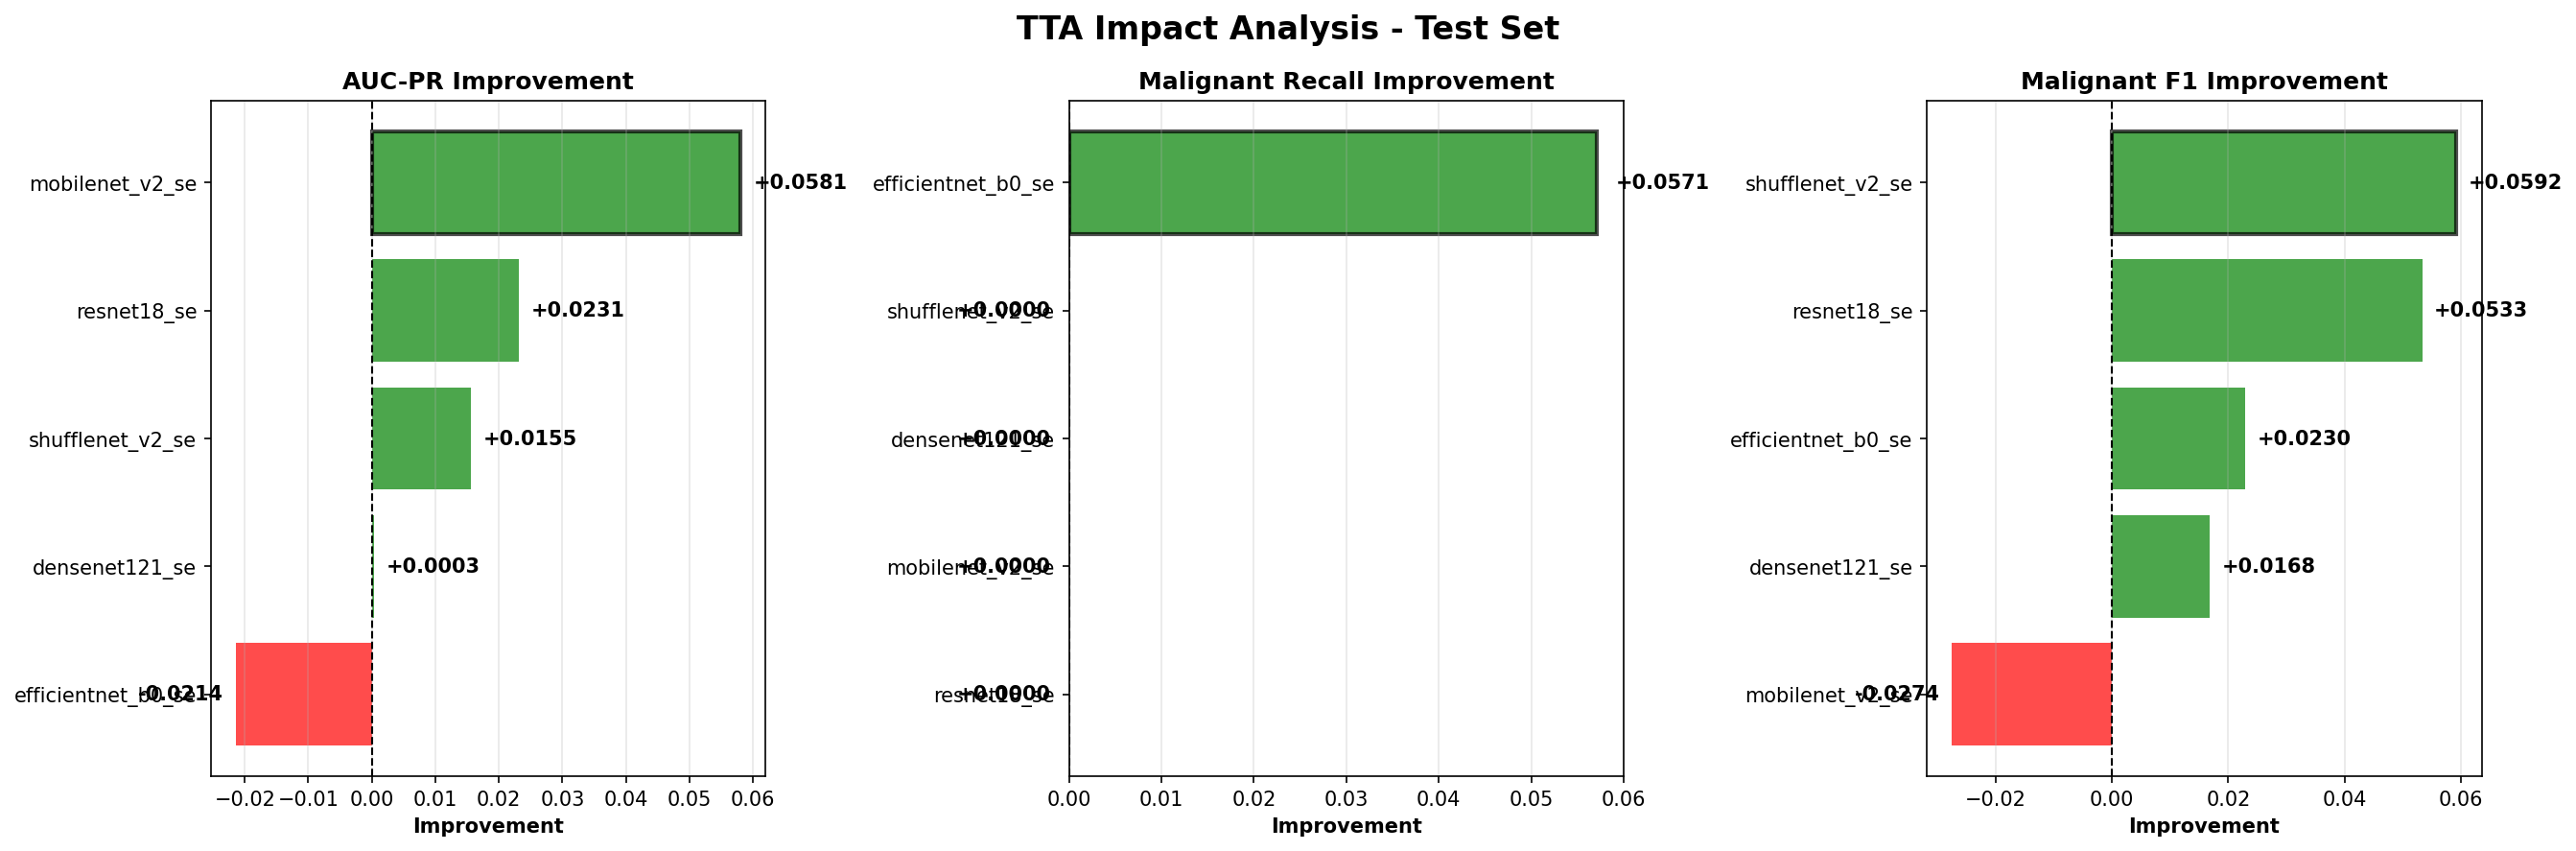

The data file committed next to this chart (first rows):
Model, AUC_PR_Single, AUC_PR_TTA, AUC_PR_Improvement, Mal_Recall_Single, Mal_Recall_TTA, Mal_Recall_Improvement, Mal_F1_Single, Mal_F1_TTA, Mal_F1_Improvement
resnet18_se, 0.6575, 0.6807, 0.02312, 0.8571, 0.8571, 0.0, 0.6061, 0.6593, 0.05328
mobilenet_v2_se, 0.7292, 0.7873, 0.05805, 0.8286, 0.8286, 0.0, 0.6444, 0.617, -0.02742
efficientnet_b0_se, 0.6264, 0.6051, -0.02136, 0.8, 0.8571, 0.05714, 0.6829, 0.7059, 0.02296
densenet121_se, 0.745, 0.7453, 0.0002985, 0.8286, 0.8286, 0.0, 0.6905, 0.7073, 0.01684
shufflenet_v2_se, 0.6745, 0.69, 0.01553, 0.8857, 0.8857, 0.0, 0.5487, 0.6078, 0.05917
